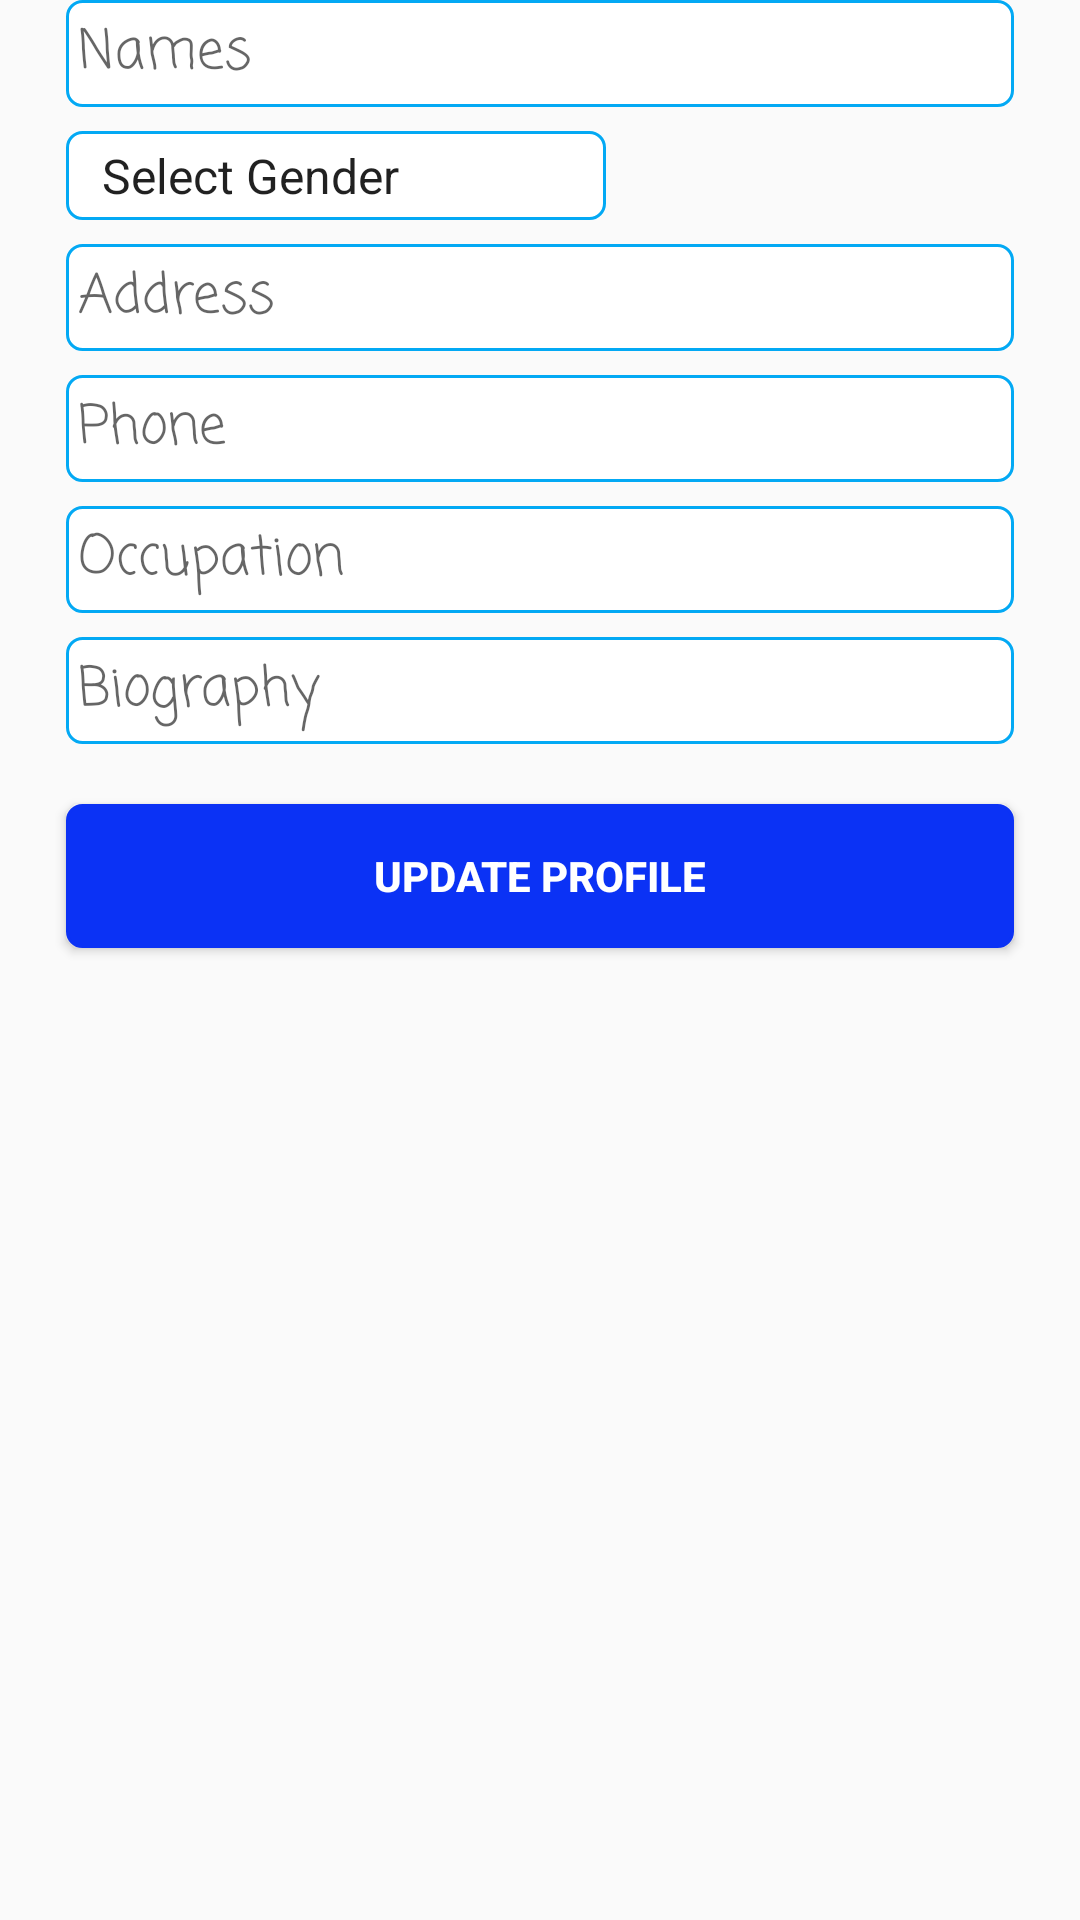

Android layout source for this screen:
<!-- AndroidManifest.xml: application theme AppTheme -->
<!-- res/layout/activity_update_profile.xml -->
<?xml version="1.0" encoding="utf-8"?>
<ScrollView
    xmlns:android="http://schemas.android.com/apk/res/android"
    xmlns:app="http://schemas.android.com/apk/res-auto"
    xmlns:tools="http://schemas.android.com/tools"
    android:layout_width="match_parent"
    android:layout_height="match_parent"
    android:orientation="vertical"
    tools:context="com.donald.crowdfunding.activities.UpdateProfile">

    <LinearLayout
        android:layout_width="match_parent"
        android:layout_height="match_parent"
        android:orientation="vertical">

        <ImageView
            android:id="@+id/ib_person_image"
            android:layout_gravity="center"
            android:layout_width="wrap_content"
            android:layout_height="wrap_content"
            android:src="@drawable/add_image"/>
        <RelativeLayout
            android:layout_marginRight="12dp"
            android:layout_marginLeft="12dp"
            android:layout_width="wrap_content"
            android:layout_height="wrap_content">

            <EditText
                android:layout_marginRight="10dp"
                android:background="@drawable/border_text"
                android:layout_marginLeft="10dp"
                android:layout_width="wrap_content"
                android:layout_height="wrap_content"
                android:id="@+id/et_person_name"
                android:hint="@string/names"
                android:inputType="textCapWords"
                android:fontFamily="casual"
                android:ems="14"
                android:imeOptions="actionNext"

                />
            <Spinner
                android:layout_marginTop="8dp"
                android:layout_marginLeft="10dp"
                android:layout_below="@id/et_person_name"
                android:background="@drawable/border_text"
                android:id="@+id/gender"
                android:layout_width="180dp"
                android:layout_height="wrap_content"
                android:imeOptions="actionNext"
                android:entries="@array/gender"/>
            <EditText
                android:layout_marginTop="8dp"
                android:layout_marginRight="10dp"
                android:background="@drawable/border_text"
                android:layout_marginLeft="10dp"
                android:layout_width="match_parent"
                android:layout_height="wrap_content"
                android:id="@+id/et_person_address"
                android:hint="@string/address"
                android:inputType="textCapSentences"
                android:fontFamily="casual"
                android:imeOptions="actionNext"
                android:layout_below="@id/gender"
                />

            <EditText
                android:layout_marginTop="8dp"
                android:layout_marginRight="10dp"
                android:background="@drawable/border_text"
                android:layout_marginLeft="10dp"
                android:layout_width="match_parent"
                android:layout_height="wrap_content"
                android:id="@+id/et_person_phone"
                android:hint="@string/phone"
                android:inputType="phone"
                android:maxLength="11"
                android:fontFamily="casual"
                android:imeOptions="actionNext"
                android:layout_below="@+id/et_person_address"
                />

            <EditText
                android:layout_marginTop="8dp"
                android:layout_marginRight="10dp"
                android:background="@drawable/border_text"
                android:layout_marginLeft="10dp"
                android:layout_width="match_parent"
                android:layout_height="wrap_content"
                android:id="@+id/et_person_occupation"
                android:hint="@string/occupation"
                android:inputType="textCapSentences"
                android:fontFamily="casual"
                android:imeOptions="actionNext"
                android:layout_below="@+id/et_person_phone"
                />

            <EditText
                android:layout_marginTop="8dp"
                android:layout_marginRight="10dp"
                android:background="@drawable/border_text"
                android:layout_marginLeft="10dp"
                android:layout_width="match_parent"
                android:layout_height="wrap_content"
                android:id="@+id/et_person_biography"
                android:hint="@string/biography"
                android:inputType="textMultiLine"
                android:fontFamily="casual"
                android:imeOptions="actionNext"
                android:layout_below="@+id/et_person_occupation"
                />


            <Button
                android:id="@+id/bt_update_profile"
                android:layout_marginLeft="10dp"
                android:layout_marginRight="10dp"
                android:layout_marginBottom="20dp"
                android:layout_marginTop="20dp"
                android:textStyle="bold"
                android:backgroundTint="@color/blue"
                android:background="@drawable/border_text"
                android:layout_below="@+id/et_person_biography"
                android:layout_width="match_parent"
                android:layout_height="wrap_content"
                android:textColor="@color/white"
                android:text="Update Profile"/>



        </RelativeLayout>
    </LinearLayout>


</ScrollView>
<!-- resources referenced by this layout -->
<resources>
  <string-array name="gender">
          <item>Select Gender</item>
          <item>Male</item>
          <item>Female</item>
      </string-array>
  <color name="blue">#0b32f5</color>
  <color name="white">#FFFFFF</color>
  <!-- drawable border_text (drawable) -->
  <?xml version="1.0" encoding="utf-8"?>
  <shape xmlns:android="http://schemas.android.com/apk/res/android">
      <stroke
          android:width="1dp"
          android:color="#03A9F4" />
      <solid
          android:color="#ffffff"
          android:paddingLeft="10dp"
          android:paddingTop="10dp" />
      <padding
          android:bottom="4dp"
          android:left="4dp"
          android:right="4dp"
          android:top="4dp" />
      <corners
          android:bottomLeftRadius="5dp"
          android:bottomRightRadius="5dp"
          android:radius="5dp" />
  </shape>
  <string name="address">Address</string>
  <string name="biography">Biography</string>
  <string name="names">Names</string>
  <string name="occupation">Occupation</string>
  <string name="phone">Phone</string>
  <style name="AppTheme" parent="Theme.AppCompat.Light.DarkActionBar">
          
          <item name="colorPrimary">@color/colorPrimary</item>
          <item name="colorPrimaryDark">@color/colorPrimaryDark</item>
          <item name="colorAccent">@color/colorAccent</item>
      </style>
  <color name="colorPrimary">#253546</color>
  <color name="colorPrimaryDark">#1C2936</color>
  <color name="colorAccent">#FFFFFF</color>
</resources>
